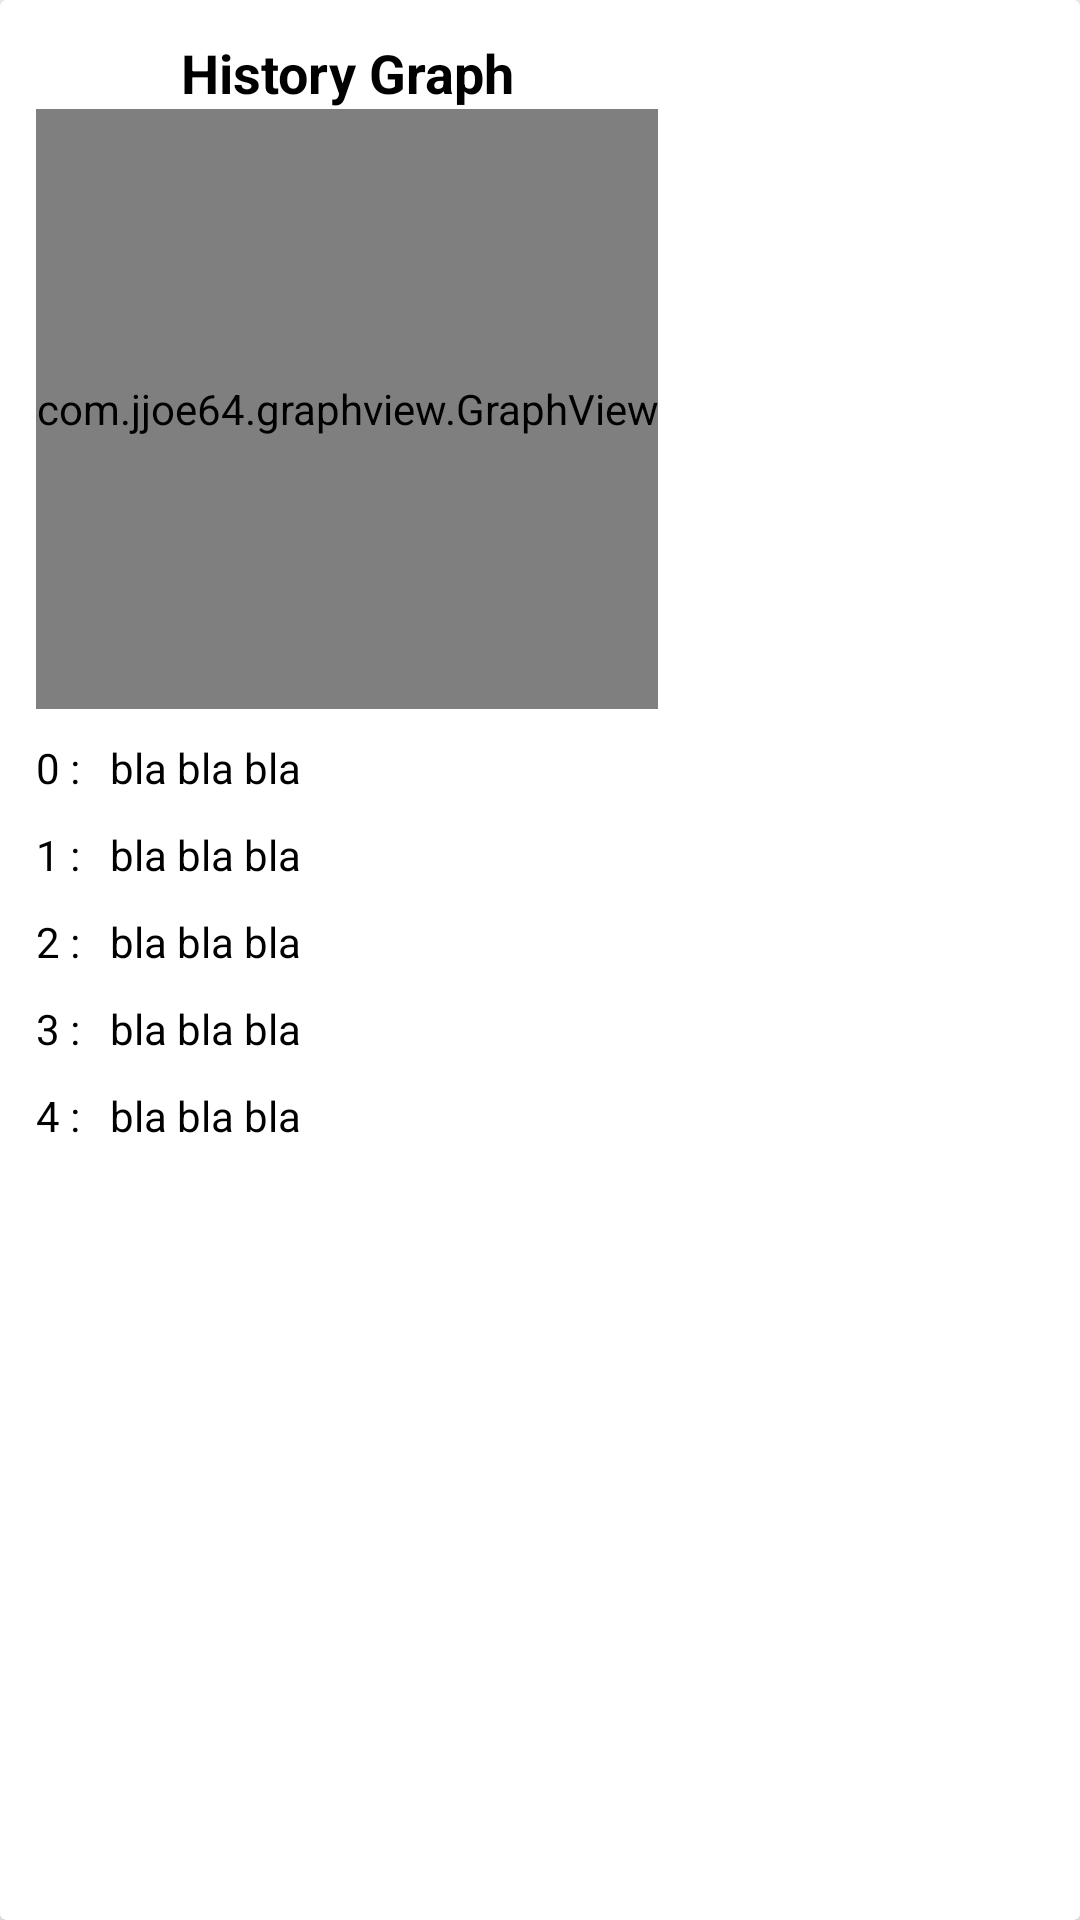

This screen was rendered from an Android layout file. Write that file and the resources it references.
<!-- AndroidManifest.xml: application theme AppTheme -->
<!-- res/layout/fragment_graph.xml -->
<?xml version="1.0" encoding="utf-8"?>
<android.support.v7.widget.CardView xmlns:android="http://schemas.android.com/apk/res/android"
                                    xmlns:tools="http://schemas.android.com/tools"
                                    android:layout_width="wrap_content"
                                    android:layout_height="match_parent"
                                    xmlns:app="http://schemas.android.com/apk/res-auto"
                                    tools:context=".GraphFragment"
                                    android:padding="20dp"
>
    <LinearLayout android:layout_width="wrap_content" android:layout_height="wrap_content"
    android:orientation="vertical"
                  android:layout_margin="12dp"
    >
        <TextView
                android:textColor="#000"
                android:layout_width="match_parent"
                android:layout_height="wrap_content"
                android:text="History Graph"
                android:textAlignment="center"
                android:textSize="18sp"
                android:textStyle="bold"

        />
        <com.jjoe64.graphview.GraphView
                android:layout_width="match_parent"
                android:layout_height="200dip"
                app:seriesData="0.01=0.01;0.01=0.01;0.01=0.01;0.01=0.01;0.01=0.01"
                android:id="@+id/graph"

                app:seriesColor="#ee0000"/>
        <Space android:layout_width="match_parent" android:layout_height="10dp"/>
        <TableLayout android:layout_width="match_parent" android:layout_height="match_parent">
            <TableRow
                    android:layout_width="match_parent"
            >
                <TextView
                        android:textColor="#000"
                        android:layout_width="wrap_content"
                        android:layout_height="wrap_content"
                        android:text="0 :"
                />
                <Space android:layout_width="10dp" android:layout_height="10dp"/>
                <TextView
                        android:textColor="#000"
                        android:id="@+id/tv_h5"
                        android:layout_width="wrap_content"
                        android:layout_height="wrap_content"
                        android:text="bla bla bla"
                />
            </TableRow>
            <Space android:layout_width="match_parent" android:layout_height="10dp"/>
            <TableRow>
                <TextView
                        android:textColor="#000"
                        android:layout_width="wrap_content"
                        android:layout_height="wrap_content"
                        android:text="1 :"
                />
                <Space android:layout_width="10dp" android:layout_height="10dp"/>
                <TextView
                        android:textColor="#000"
                        android:id="@+id/tv_h4"
                        android:layout_width="wrap_content"
                        android:layout_height="wrap_content"
                        android:text="bla bla bla"
                />
            </TableRow>
            <Space android:layout_width="match_parent" android:layout_height="10dp"/>
            <TableRow>
                <TextView
                        android:textColor="#000"
                        android:layout_width="wrap_content"
                        android:layout_height="wrap_content"
                        android:text="2 :"
                />
                <Space android:layout_width="10dp" android:layout_height="10dp"/>
                <TextView
                        android:textColor="#000"
                        android:id="@+id/tv_h3"
                        android:layout_width="wrap_content"
                        android:layout_height="wrap_content"
                        android:text="bla bla bla"
                />
            </TableRow>
            <Space android:layout_width="match_parent" android:layout_height="10dp"/>
            <TableRow>
                <TextView
                        android:layout_width="wrap_content"
                        android:layout_height="wrap_content"
                        android:textColor="#000"
                        android:text="3 :"
                />
                <Space android:layout_width="10dp" android:layout_height="10dp"/>
                <TextView
                        android:textColor="#000"
                        android:id="@+id/tv_h2"
                        android:layout_width="wrap_content"
                        android:layout_height="wrap_content"
                        android:text="bla bla bla"
                />
            </TableRow>
            <Space android:layout_width="match_parent" android:layout_height="10dp"/>
            <TableRow>
                <TextView
                        android:textColor="#000"
                        android:layout_width="wrap_content"
                        android:layout_height="wrap_content"
                        android:text="4 :"
                />
                <Space android:layout_width="10dp" android:layout_height="10dp"/>
                <TextView
                        android:textColor="#000"
                        android:id="@+id/tv_h1"
                        android:layout_width="wrap_content"
                        android:layout_height="wrap_content"
                        android:text="bla bla bla"
                />
            </TableRow>
        </TableLayout>
    </LinearLayout>
</android.support.v7.widget.CardView>
<!-- resources referenced by this layout -->
<resources>
  <style name="AppTheme" parent="Theme.AppCompat.Light.DarkActionBar">
  
          <item name="colorPrimary">@color/colorPrimary</item>
          <item name="colorPrimaryDark">@color/colorPrimaryDark</item>
          <item name="colorAccent">@color/colorAccent</item>
      </style>
  <color name="colorPrimary">#33691e</color>
  <color name="colorPrimaryDark">#003d00</color>
  <color name="colorAccent">#629749</color>
</resources>
